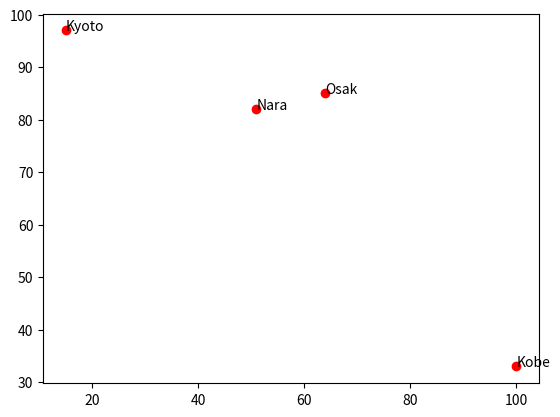

Python code for this plot:
import random
from matplotlib import pyplot as plt

class SalesmanMap():
    def __init__(self):
        self.x = None
        self.y = None
        self.name = None

    def get_map(self):
        # self.x = x
        # self.y = y
        # self.name = name
        plt.scatter(self.x,self.y, marker='o', c='red')
        for i, label in enumerate(self.name):
            plt.annotate(label, (self.x[i], self.y[i]))

        plt.show()

    def generate_data(self,names:list[str]):
        self.x = [random.randint(0,100) for i in range(len(names))]
        self.y = [random.randint(0,100) for i in range(len(names))]
        self.name= names

test = SalesmanMap()
test_data = test.generate_data(['Kyoto', 'Osak','Kobe','Nara'])
test.get_map()

